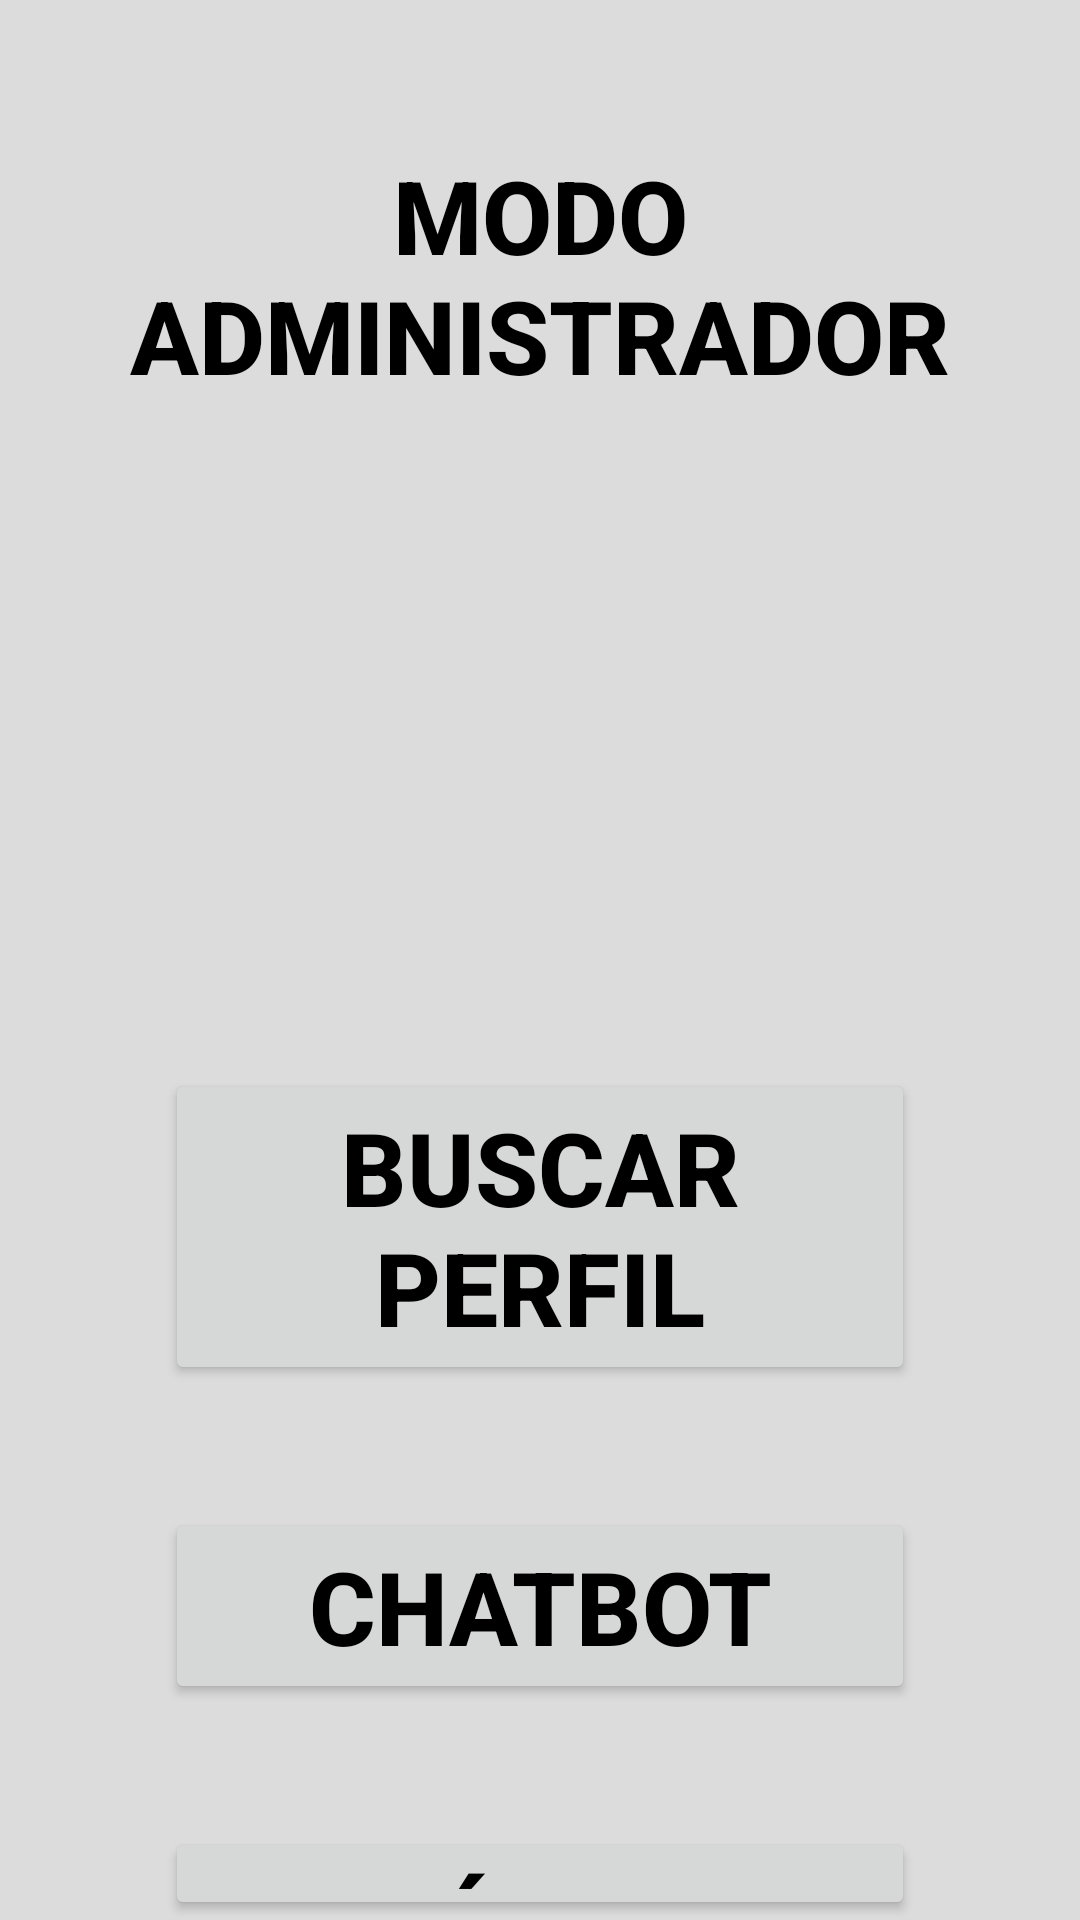

This screen was rendered from an Android layout file. Write that file and the resources it references.
<!-- AndroidManifest.xml: application theme Theme.Mejorar -->
<!-- res/layout/activity_interfazadmin.xml -->
<?xml version="1.0" encoding="utf-8"?>
<androidx.constraintlayout.widget.ConstraintLayout xmlns:android="http://schemas.android.com/apk/res/android"
    xmlns:app="http://schemas.android.com/apk/res-auto"
    xmlns:tools="http://schemas.android.com/tools"
    android:layout_width="match_parent"
    android:layout_height="match_parent"
    tools:context=".Interfazadmin">
    <LinearLayout
        android:layout_width="match_parent"
        android:layout_height="match_parent"
        android:orientation="vertical">

        <RelativeLayout
            android:id="@+id/relativeLayout"
            android:layout_width="wrap_content"
            android:layout_height="match_parent"
            android:orientation="vertical">

            <ImageView
                android:id="@+id/imageView8"
                android:layout_width="match_parent"
                android:layout_height="match_parent"
                android:scaleType="centerCrop"
                app:srcCompat="@drawable/fondomorado" />

            <LinearLayout
                android:layout_width="match_parent"
                android:layout_height="match_parent"
                android:background="#DCDCDC"
                android:orientation="vertical">

                <Space
                    android:layout_width="match_parent"
                    android:layout_height="49dp" />

                <TextView
                    android:id="@+id/textView37"
                    android:layout_width="match_parent"
                    android:layout_height="wrap_content"
                    android:fontFamily="sans-serif-medium"
                    android:text="MODO ADMINISTRADOR"
                    android:textAlignment="center"
                    android:textAllCaps="true"
                    android:textColor="#000000"
                    android:textSize="34sp"
                    android:textStyle="bold"
                    android:typeface="sans" />

                <Space
                    android:layout_width="match_parent"
                    android:layout_height="37dp" />

                <LinearLayout
                    android:layout_width="match_parent"
                    android:layout_height="144dp"
                    android:orientation="horizontal">

                    <ImageView
                        android:id="@+id/imageView4"
                        android:layout_width="431dp"
                        android:layout_height="match_parent"
                        android:layout_weight="1"
                        app:srcCompat="@drawable/logoffcf2" />
                </LinearLayout>

                <LinearLayout
                    android:layout_width="match_parent"
                    android:layout_height="match_parent"
                    android:orientation="vertical">

                    <Space
                        android:layout_width="match_parent"
                        android:layout_height="41dp" />

                    <Button
                        android:id="@+id/interfazinicio"
                        android:layout_width="250dp"
                        android:layout_height="wrap_content"
                        android:layout_gravity="center"
                        android:shadowRadius="12"
                        android:text="BUSCAR PERFIL"
                        android:textAlignment="center"
                        android:textColor="#000000"
                        android:textSize="34sp"
                        android:textStyle="bold" />

                    <Space
                        android:layout_width="match_parent"
                        android:layout_height="41dp" />

                    <Button
                        android:id="@+id/interfazmensaje"
                        android:layout_width="250dp"
                        android:layout_height="wrap_content"
                        android:layout_gravity="center"
                        android:text="CHATBOT"
                        android:textAlignment="center"
                        android:textColor="#000000"
                        android:textSize="34sp"
                        android:textStyle="bold" />

                    <Space
                        android:layout_width="match_parent"
                        android:layout_height="41dp" />

                    <Button
                        android:id="@+id/interfazlugares"
                        android:layout_width="250dp"
                        android:layout_height="wrap_content"
                        android:layout_gravity="center"
                        android:text="GRÁFICOS"
                        android:textAlignment="center"
                        android:textColor="#000000"
                        android:textSize="34sp"
                        android:textStyle="bold" />

                    <Space
                        android:layout_width="match_parent"
                        android:layout_height="41dp" />

                    <Button
                        android:id="@+id/interfazperfil"
                        android:layout_width="250dp"
                        android:layout_height="wrap_content"
                        android:layout_gravity="center"
                        android:text="CERRAR SESIÓN"
                        android:textAlignment="center"
                        android:textColor="#000000"
                        android:textSize="34sp"
                        android:textStyle="bold" />

                    <Space
                        android:layout_width="match_parent"
                        android:layout_height="41dp" />

                </LinearLayout>

                <TextView
                    android:id="@+id/textView35"
                    android:layout_width="match_parent"
                    android:layout_height="wrap_content"
                    android:text="TextView" />
            </LinearLayout>
        </RelativeLayout>
    </LinearLayout>
</androidx.constraintlayout.widget.ConstraintLayout>
<!-- resources referenced by this layout -->
<resources>
  <style name="Theme.Mejorar" parent="Theme.MaterialComponents.DayNight.NoActionBar">
          
          <item name="colorPrimary">@color/purple_500</item>
          <item name="colorPrimaryVariant">@color/purple_700</item>
          <item name="colorOnPrimary">@color/white</item>
          
          <item name="colorSecondary">@color/teal_200</item>
          <item name="colorSecondaryVariant">@color/teal_700</item>
          <item name="colorOnSecondary">@color/black</item>
          
          <item name="android:statusBarColor">?attr/colorPrimaryVariant</item>
          
      </style>
  <!-- not gathered from this repository: default colours our renderer supplied (Android Studio template values) -->
  <color name="purple_500">#FF6200EE</color>
  <color name="purple_700">#FF3700B3</color>
  <color name="teal_200">#FF03DAC5</color>
  <color name="teal_700">#FF018786</color>
  <color name="black">#FF000000</color>
  <color name="white">#FFFFFFFF</color>
</resources>
